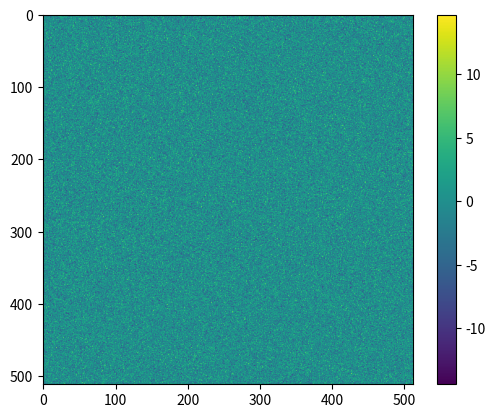
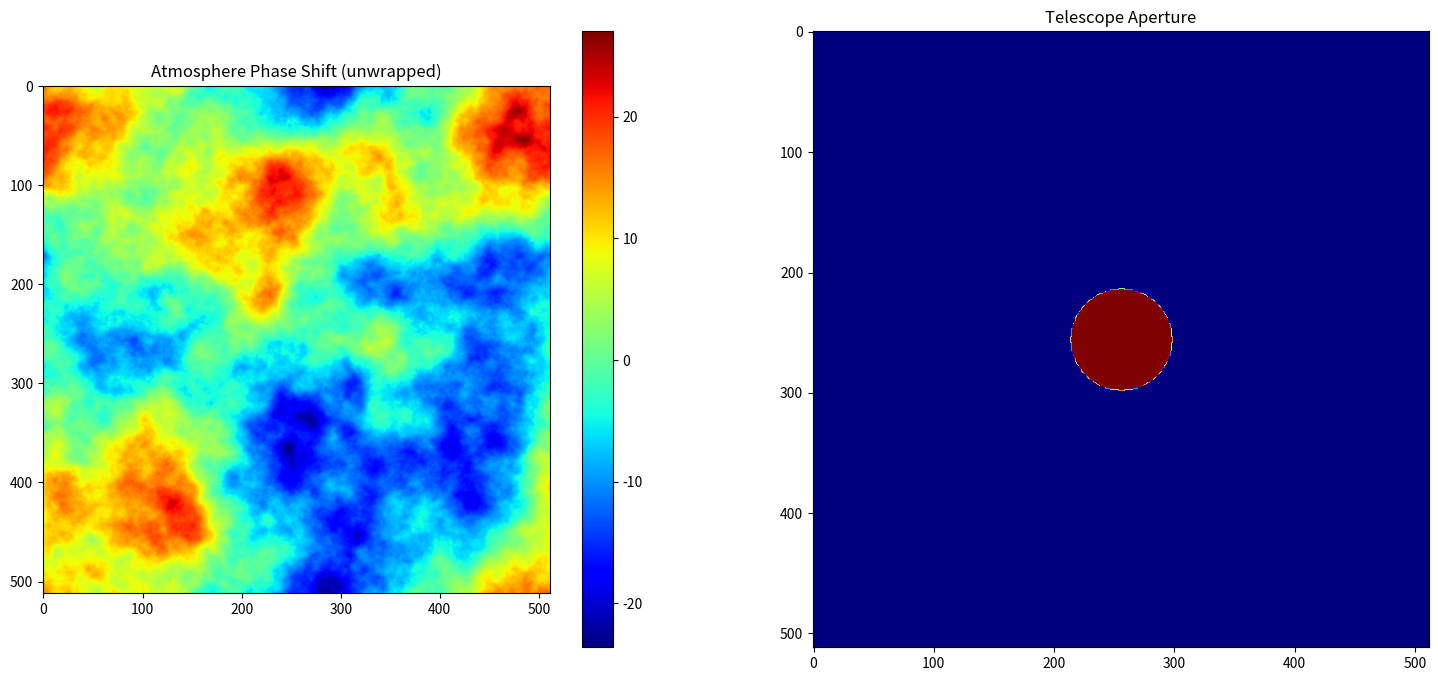
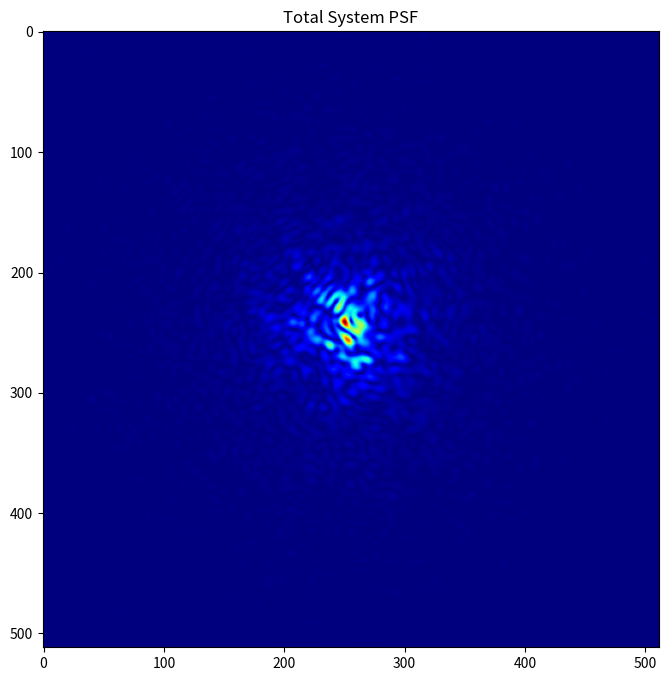
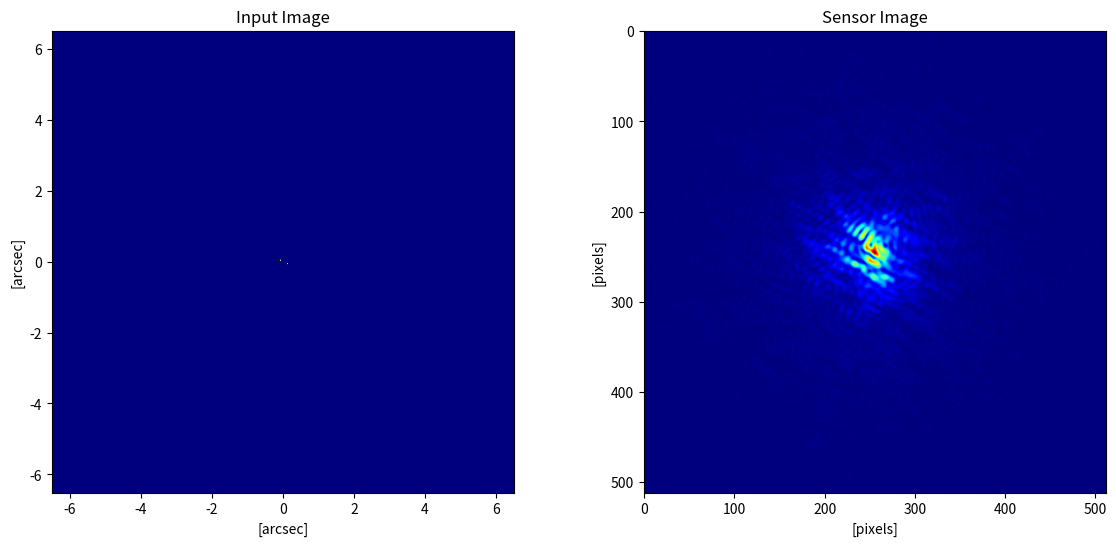
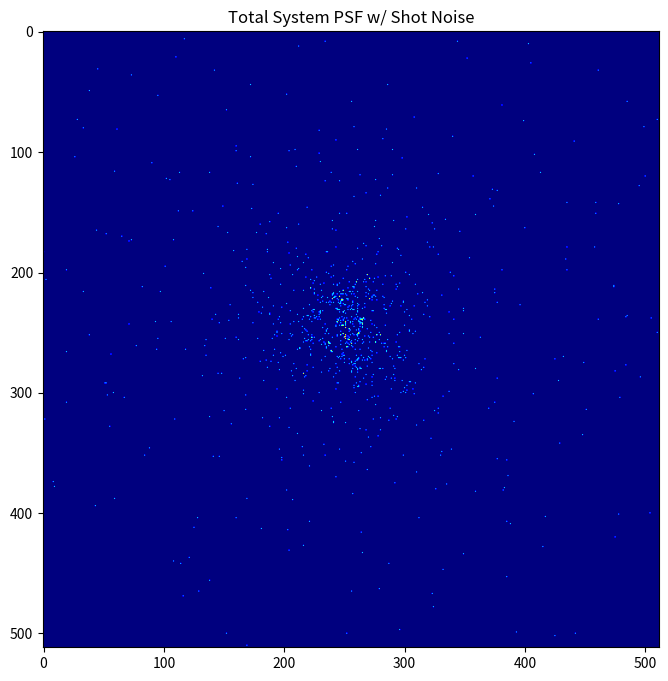

Python code for these plots, in order:
# Includes
import matplotlib.pyplot as plt
import numpy as np
from scipy.fftpack import fft2, ifft2, fftshift
from scipy.signal import fftconvolve
from scipy.signal import argrelextrema

%matplotlib inline

## Parameters
# Image specs
nxy = 512
center = int(nxy/2)

# Generate random image
# To be used in creating random atmospheric element
phase_phase = np.multiply(np.pi,np.random.normal(loc=0,scale=1,size=(nxy,nxy)))
plt.figure()
plt.imshow(phase_phase)
plt.colorbar()

# Aperture/Telescope Specifications:
diameter_m = 2.133 # Mirror diameter in meters
focal_length = 129.69 # Effective focal length in meters
wavelength = 0.8E-6 # Wavelength of light
pixel = 8E-6 # Dimension of a pixel
diameter_m = 2.133 # Telescope diameter in m

## Creating Binary Star Input Image
# For KP 2.1m telescope, input image is in units of 25.44 milliarcseconds
platescale = 0.02544 # Plate scale in arcsec/pixel
rho = 0.25 # Set separation in arcseconds
phi = 30 # Set angle in degrees
# Calculate coordinates of stars
x = int( rho/(2*platescale) * np.cos(np.deg2rad(phi)) )
y = int( rho/(2*platescale) * np.sin(np.deg2rad(phi)) )
x1 = center + x
y1 = center + y
x2 = center - x
y2 = center - y    
# Empty input image
input_img = np.zeros((nxy,nxy)) 
# Place stars on image
input_img[y1,x1] = 1 
input_img[y2,x2] = 1
# Scale image power to 1
input_img_power = np.sum(np.power(input_img,2))
input_img = np.divide(input_img,np.sqrt(input_img_power))


## Telescope aperture creation:
# Total spatial sample range
X_aperture_s = 1/pixel 
# dx value for sampled aperture image
dx_aperture_s = X_aperture_s/nxy 
# Coordinates of sampled image
x_aperture_s = np.arange(0,X_aperture_s,dx_aperture_s) - X_aperture_s/2
# Meshgrid of sampled coordinates
xx_s,yy_s = np.meshgrid(x_aperture_s,x_aperture_s)
# Scaled aperture diameter to effectively resample aperture image
diameter_s = diameter_m/(focal_length*wavelength)
# Draw new circle at correct dimensions
# Calculate grid of distances from circle center
circle_s = (xx_s) ** 2 + (yy_s) ** 2 
# Draw boolean circle
circle_s = circle_s < (diameter_s/2)**2 
# Convert boolean circle to int
circle_s= circle_s.astype(np.int64)
# Save aperture image in units of meters
aperture_screen_s = circle_s
# Scale aperture image power to 1
aperture_screen_power = np.sum(np.power(aperture_screen_s,2))
aperture_screen_s = np.divide(aperture_screen_s,np.sqrt(aperture_screen_power))
# Calculate effective size of sampled aperture image in meters
X_aperture_s_meff = focal_length*wavelength/pixel

## Phase screen creation:
# Total array sample size
d_aperture = X_aperture_s_meff
# Fried parameter [m]
r0 = 0.2
# Spatial sample resolution
dxy = d_aperture/nxy
# Spatial frequency resolution
df = 1/(d_aperture) 
# Image sample indices array
x = np.multiply( np.subtract(np.arange(nxy),int(nxy/2)), dxy )
# Spatial Frequency indices array
xf = np.multiply( np.subtract(np.arange(nxy),int(nxy/2)), df )
# Meshgrid of spatial frequency domain
[xx,yy]=np.meshgrid(xf,xf)
# Radius from center meshgrid
rr = (np.sqrt(np.power(xx,2)+np.power(yy,2)))
# Calculate Kolmogorov spectral density
alpha = 1/100
phase_PSD = np.power(rr,-11/3)
phase_PSD = np.multiply(alpha*0.023/(r0**(5/3)),phase_PSD)
# Set DC component to 0 (previous calc attempts to set to 1/0)
phase_PSD[int(nxy/2),int(nxy/2)] = 0 
# Construct phase screen spectrum
phase_screen_f = np.multiply(np.sqrt(phase_PSD),np.exp(1j*phase_phase))
# Calculate phase screen
phase_screen = np.real(ifft2(fftshift(phase_screen_f)*nxy*nxy))
# Create complex atmospheric screen
atmosphere_screen = np.exp(np.multiply(1j,phase_screen))

# Generate total screen, combining atmosphere and aperture
pupil_screen = np.multiply(atmosphere_screen,aperture_screen_s)

## Calculate system's total response 
# Calculate total PSF of system
psf = fftshift(fft2(pupil_screen))
psf = np.power(np.abs(psf),2)
# Normalize PSF
psf_power = np.sum(np.power(psf,2))
psf = np.divide(psf,psf_power)
# Gamma correct PSF
gamma = 1.6
psf = np.power(psf,1/gamma)
# Convolve PSF with input image using FFT
sensor_img = fftconvolve(input_img,psf)
# Save the center 512x512 image
sensor_img = sensor_img[center:center+nxy,center:center+nxy] 

##Plots
colormap = "jet"

plt.figure(figsize = (18,8), dpi = 200)
plt.subplot(1,2,1)
plt.imshow(phase_screen, cmap=colormap)
plt.colorbar()
plt.title("Atmosphere Phase Shift (unwrapped)")
plt.subplot(1,2,2)
plt.imshow(aperture_screen_s, cmap=colormap)
plt.title("Telescope Aperture")

plt.figure(figsize = (8,8), dpi = 200)
plt.imshow(psf, cmap=colormap)
plt.title("Total System PSF")

plt.figure(figsize = (14,6), dpi = 200)
plt.subplot(1,2,1)
plt.imshow(input_img, cmap=colormap, extent = (-6.513,6.513,-6.513,6.513))
plt.xlabel("[arcsec]")
plt.ylabel("[arcsec]")
plt.title("Input Image")
plt.subplot(1,2,2)
plt.imshow(sensor_img, cmap=colormap)
plt.xlabel("[pixels]")
plt.ylabel("[pixels]")
plt.title("Sensor Image")

print(np.sum(psf))

photons = 1000

psf_normalized = psf/(np.sum(psf))
psf_scaled = psf_normalized*photons
psf_shot = np.random.poisson(lam=psf_scaled, size=None)

plt.figure(figsize = (8,8), dpi = 200)
plt.imshow(psf_shot, cmap=colormap)
plt.title("Total System PSF w/ Shot Noise")

print(np.sum(psf_shot))

